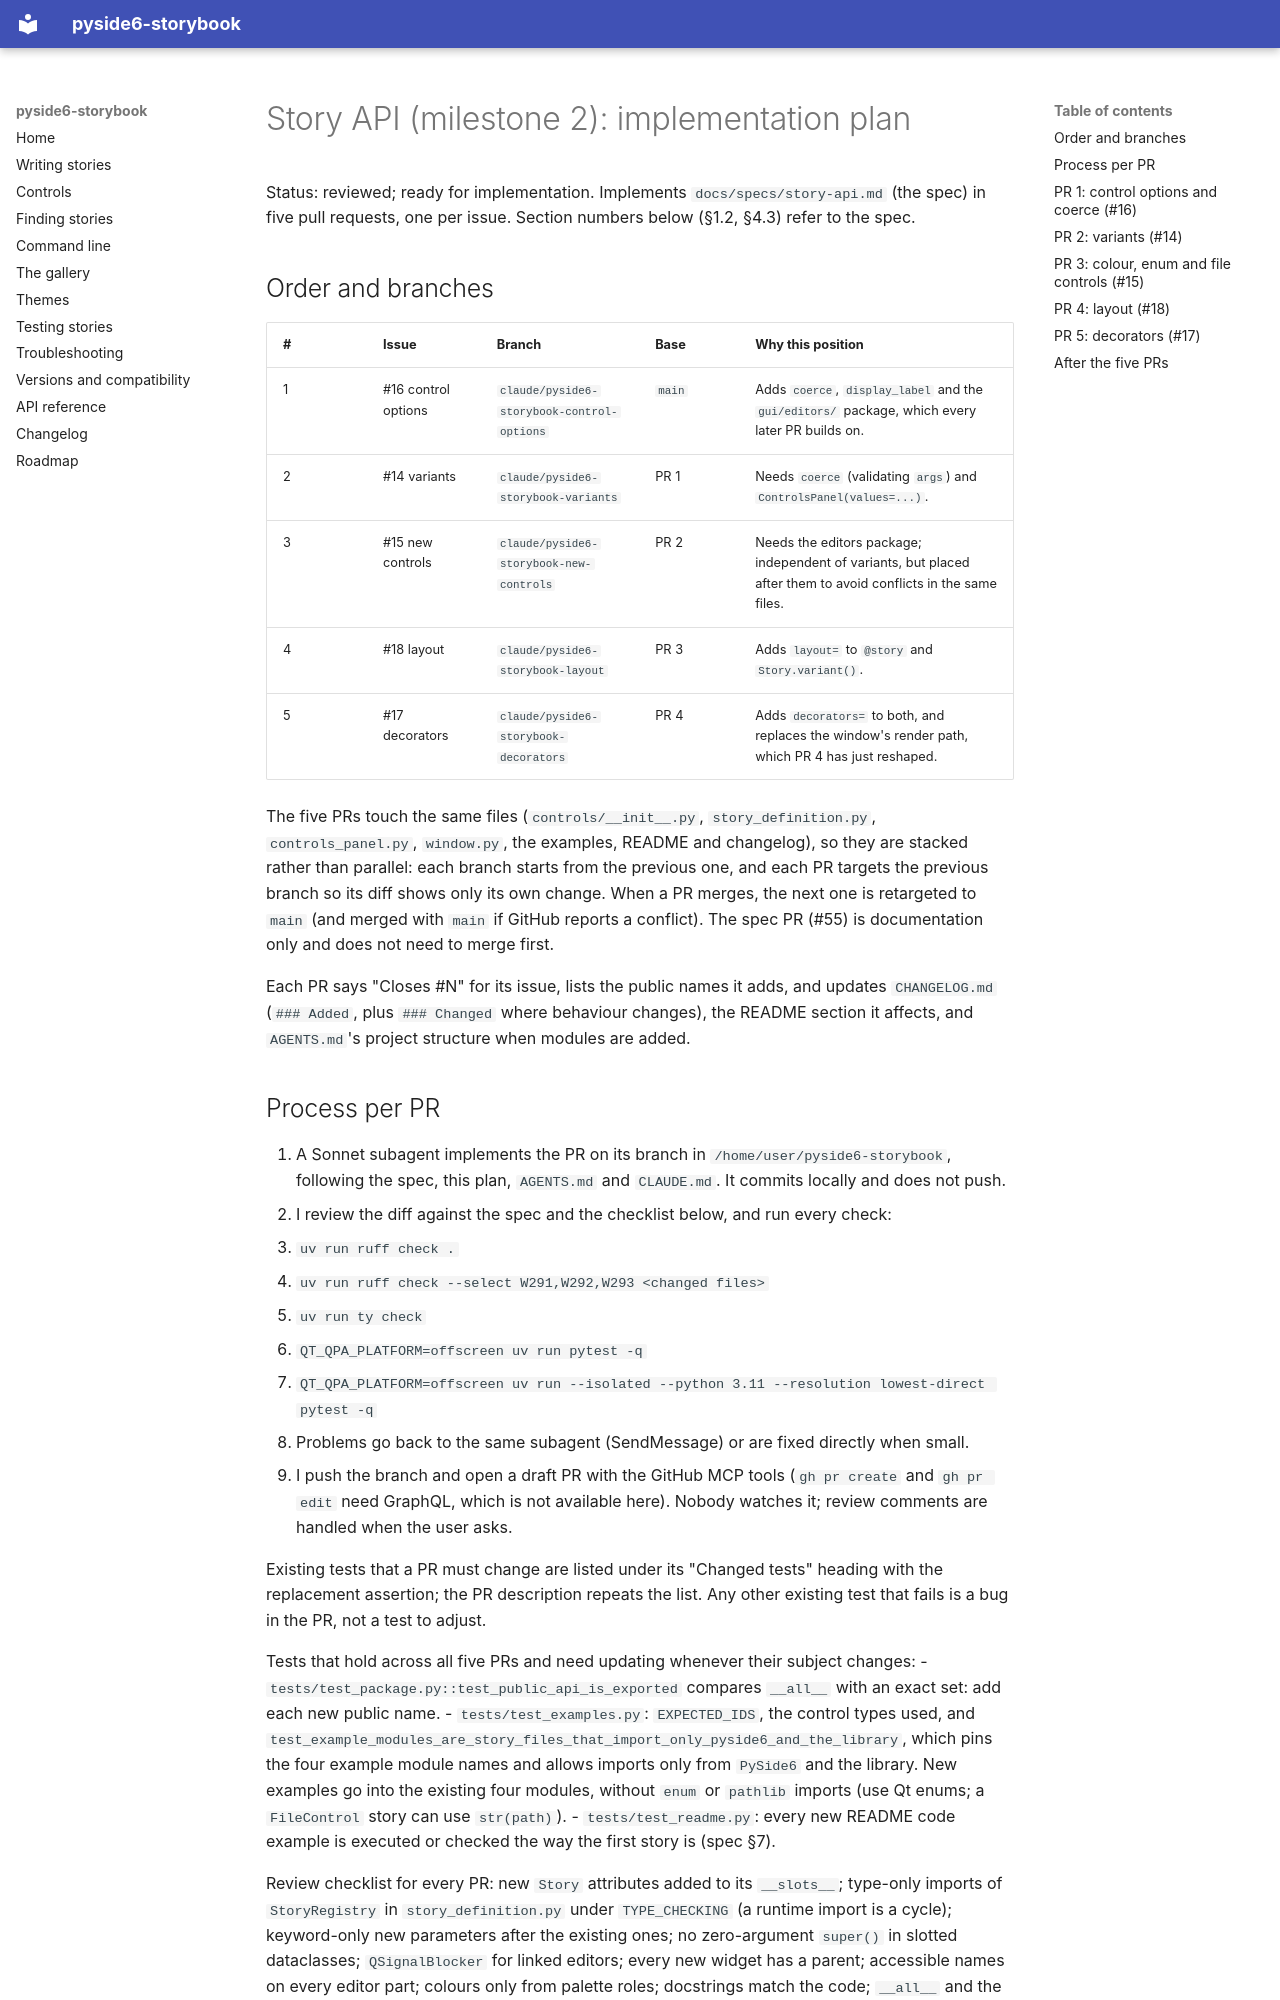

repository: Youth-Research-Center/pyside6-storybook · page: specs/story-api-plan/index.html · generator: mkdocs

# Story API (milestone 2): implementation plan

Status: reviewed; ready for implementation. Implements `docs/specs/story-api.md` (the spec) in five pull requests, one per issue. Section numbers below
(§1.2, §4.3) refer to the spec.

## Order and branches

| # | Issue | Branch | Base | Why this position |
| --- | --- | --- | --- | --- |
| 1 | #16 control options | `claude/pyside6-storybook-control-options` | `main` | Adds `coerce`, `display_label` and the `gui/editors/` package, which every later PR builds on. |
| 2 | #14 variants | `claude/pyside6-storybook-variants` | PR 1 | Needs `coerce` (validating `args`) and `ControlsPanel(values=...)`. |
| 3 | #15 new controls | `claude/pyside6-storybook-new-controls` | PR 2 | Needs the editors package; independent of variants, but placed after them to avoid conflicts in the same files. |
| 4 | #18 layout | `claude/pyside6-storybook-layout` | PR 3 | Adds `layout=` to `@story` and `Story.variant()`. |
| 5 | #17 decorators | `claude/pyside6-storybook-decorators` | PR 4 | Adds `decorators=` to both, and replaces the window's render path, which PR 4 has just reshaped. |

The five PRs touch the same files (`controls/__init__.py`, `story_definition.py`, `controls_panel.py`, `window.py`, the examples,
README and changelog), so they are stacked rather than parallel: each branch starts from the previous one, and each PR targets the
previous branch so its diff shows only its own change. When a PR merges, the next one is retargeted to `main` (and merged with
`main` if GitHub reports a conflict). The spec PR (#55) is documentation only and does not need to merge first.

Each PR says "Closes #N" for its issue, lists the public names it adds, and updates `CHANGELOG.md` (`### Added`, plus
`### Changed` where behaviour changes), the README section it affects, and `AGENTS.md`'s project structure when modules are added.

## Process per PR

1. A Sonnet subagent implements the PR on its branch in `/home/user/pyside6-storybook`, following the spec, this plan,
   `AGENTS.md` and `CLAUDE.md`. It commits locally and does not push.
2. I review the diff against the spec and the checklist below, and run every check:
   - `uv run ruff check .`
   - `uv run ruff check --select W291,W292,W293 <changed files>`
   - `uv run ty check`
   - `QT_QPA_PLATFORM=offscreen uv run pytest -q`
   - `QT_QPA_PLATFORM=offscreen uv run --isolated --python 3.11 --resolution lowest-direct pytest -q`
3. Problems go back to the same subagent (SendMessage) or are fixed directly when small.
4. I push the branch and open a draft PR with the GitHub MCP tools (`gh pr create` and `gh pr edit` need GraphQL, which is not
   available here). Nobody watches it; review comments are handled when the user asks.

Existing tests that a PR must change are listed under its "Changed tests" heading with the replacement assertion; the PR
description repeats the list. Any other existing test that fails is a bug in the PR, not a test to adjust.

Tests that hold across all five PRs and need updating whenever their subject changes:
- `tests/test_package.py::test_public_api_is_exported` compares `__all__` with an exact set: add each new public name.
- `tests/test_examples.py`: `EXPECTED_IDS`, the control types used, and
  `test_example_modules_are_story_files_that_import_only_pyside6_and_the_library`, which pins the four example module names and
  allows imports only from `PySide6` and the library. New examples go into the existing four modules, without `enum` or `pathlib`
  imports (use Qt enums; a `FileControl` story can use `str(path)`).
- `tests/test_readme.py`: every new README code example is executed or checked the way the first story is (spec §7).

Review checklist for every PR: new `Story` attributes added to its `__slots__`; type-only imports of `StoryRegistry` in
`story_definition.py` under `TYPE_CHECKING` (a runtime import is a cycle); keyword-only new parameters after the existing ones; no zero-argument `super()` in slotted
dataclasses; `QSignalBlocker` for linked editors; every new widget has a parent; accessible names on every editor part; colours
only from palette roles; docstrings match the code; `__all__` and the changelog list exactly the new public names; existing
assertions are not weakened (changed tests are called out in the PR description).
